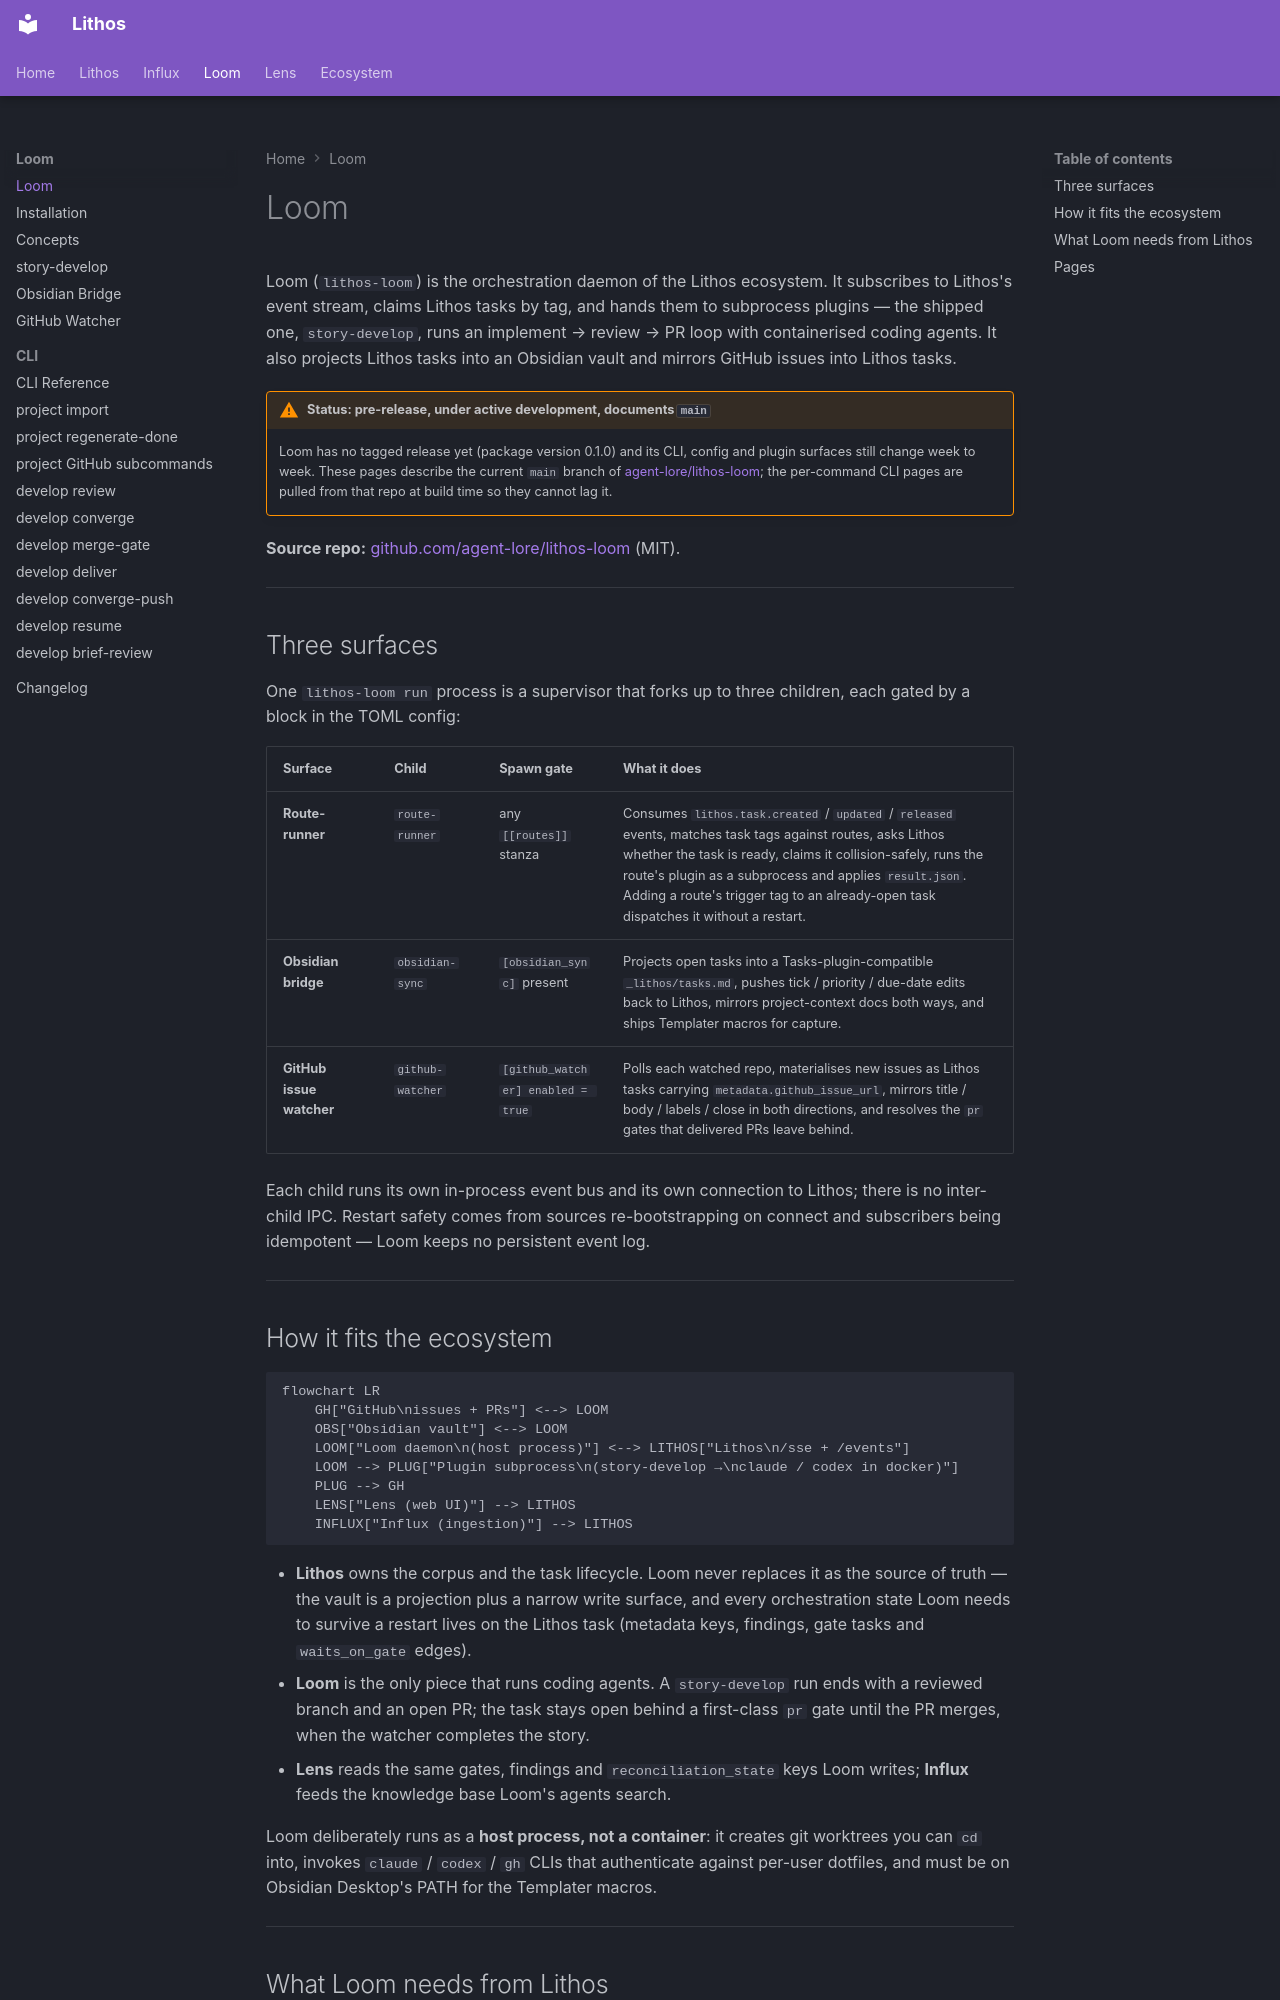

repository: agent-lore/lithos-docs · page: loom/index.html · generator: mkdocs

# Loom

Loom (`lithos-loom`) is the orchestration daemon of the Lithos ecosystem. It subscribes to Lithos's event stream, claims Lithos tasks by tag, and hands them to subprocess plugins — the shipped one, `story-develop`, runs an implement → review → PR loop with containerised coding agents. It also projects Lithos tasks into an Obsidian vault and mirrors GitHub issues into Lithos tasks.

!!! warning "Status: pre-release, under active development, documents `main`"
    Loom has no tagged release yet (package version 0.1.0) and its CLI, config and plugin surfaces still change week to week. These pages describe the current `main` branch of [agent-lore/lithos-loom](https://github.com/agent-lore/lithos-loom); the per-command CLI pages are pulled from that repo at build time so they cannot lag it.

**Source repo:** [github.com/agent-lore/lithos-loom](https://github.com/agent-lore/lithos-loom) (MIT).

---

## Three surfaces

One `lithos-loom run` process is a supervisor that forks up to three children, each gated by a block in the TOML config:

| Surface | Child | Spawn gate | What it does |
|---------|-------|------------|--------------|
| **Route-runner** | `route-runner` | any `[[routes]]` stanza | Consumes `lithos.task.created` / `updated` / `released` events, matches task tags against routes, asks Lithos whether the task is ready, claims it collision-safely, runs the route's plugin as a subprocess and applies `result.json`. Adding a route's trigger tag to an already-open task dispatches it without a restart. |
| **Obsidian bridge** | `obsidian-sync` | `[obsidian_sync]` present | Projects open tasks into a Tasks-plugin-compatible `_lithos/tasks.md`, pushes tick / priority / due-date edits back to Lithos, mirrors project-context docs both ways, and ships Templater macros for capture. |
| **GitHub issue watcher** | `github-watcher` | `[github_watcher] enabled = true` | Polls each watched repo, materialises new issues as Lithos tasks carrying `metadata.github_issue_url`, mirrors title / body / labels / close in both directions, and resolves the `pr` gates that delivered PRs leave behind. |

Each child runs its own in-process event bus and its own connection to Lithos; there is no inter-child IPC. Restart safety comes from sources re-bootstrapping on connect and subscribers being idempotent — Loom keeps no persistent event log.

---

## How it fits the ecosystem

```mermaid
flowchart LR
    GH["GitHub\nissues + PRs"] <--> LOOM
    OBS["Obsidian vault"] <--> LOOM
    LOOM["Loom daemon\n(host process)"] <--> LITHOS["Lithos\n/sse + /events"]
    LOOM --> PLUG["Plugin subprocess\n(story-develop →\nclaude / codex in docker)"]
    PLUG --> GH
    LENS["Lens (web UI)"] --> LITHOS
    INFLUX["Influx (ingestion)"] --> LITHOS
```

- **Lithos** owns the corpus and the task lifecycle. Loom never replaces it as the source of truth — the vault is a projection plus a narrow write surface, and every orchestration state Loom needs to survive a restart lives on the Lithos task (metadata keys, findings, gate tasks and `waits_on_gate` edges).
- **Loom** is the only piece that runs coding agents. A `story-develop` run ends with a reviewed branch and an open PR; the task stays open behind a first-class `pr` gate until the PR merges, when the watcher completes the story.
- **Lens** reads the same gates, findings and `reconciliation_state` keys Loom writes; **Influx** feeds the knowledge base Loom's agents search.

Loom deliberately runs as a **host process, not a container**: it creates git worktrees you can `cd` into, invokes `claude` / `codex` / `gh` CLIs that authenticate against per-user dotfiles, and must be on Obsidian Desktop's PATH for the Templater macros.

---
